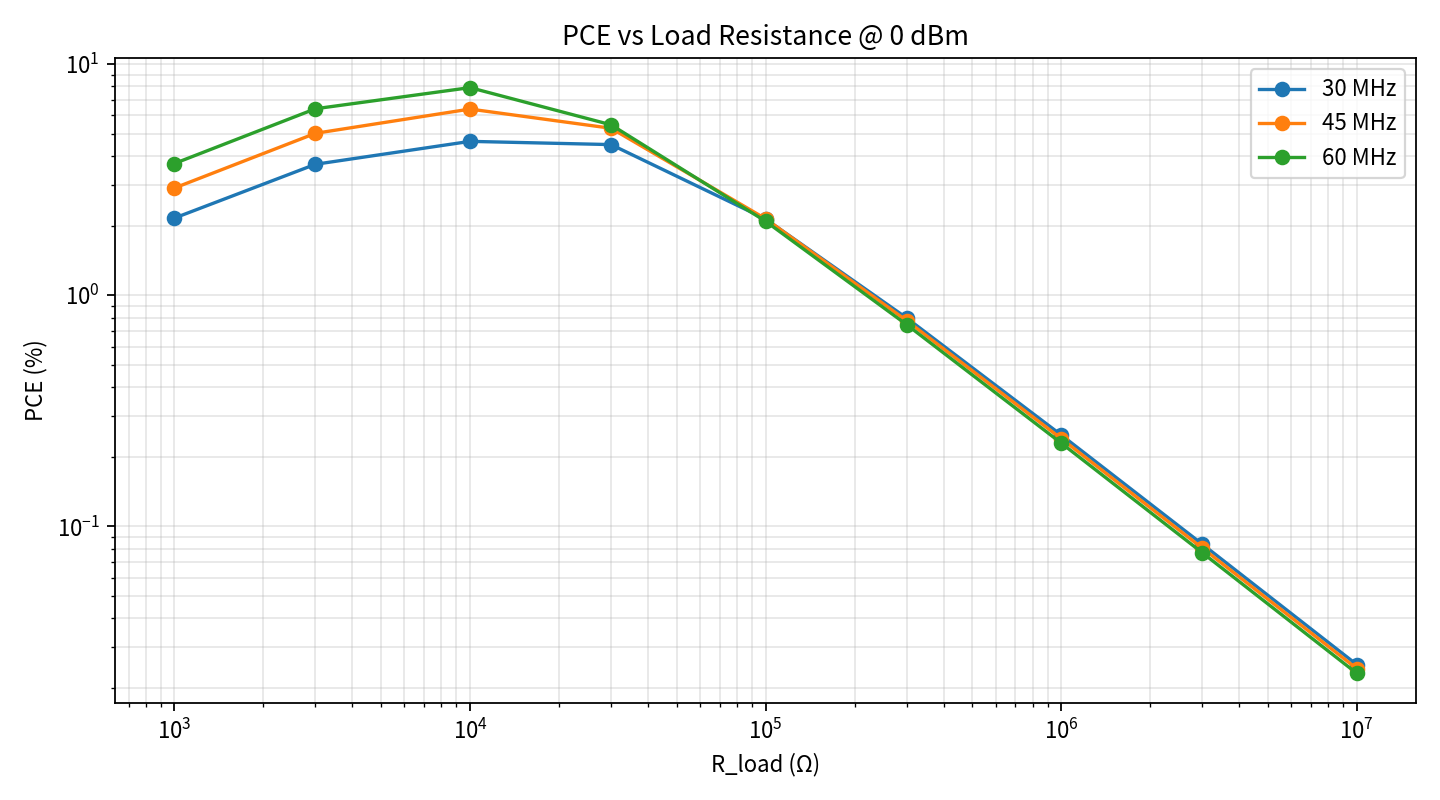

The table this chart was drawn from, first rows:
freq_hz, pin_dbm, r_load, vrect_avg, vout_avg, pce
30000000, 0, 1000, 1.809, 0.1468, 0.02156
30000000, 0, 3000, 1.814, 0.3325, 0.03684
30000000, 0, 10000, 1.825, 0.6804, 0.04629
30000000, 0, 30000, 1.837, 1.16, 0.04482
30000000, 0, 100000, 1.845, 1.461, 0.02136
30000000, 0, 300000, 1.849, 1.546, 0.007969
30000000, 0, 1000000, 1.85, 1.576, 0.002485
30000000, 0, 3000000, 1.85, 1.585, 0.0008379
30000000, 0, 10000000, 1.85, 1.589, 0.0002523
45000000, 0, 1000, 1.806, 0.1705, 0.02908
45000000, 0, 3000, 1.813, 0.3879, 0.05015
45000000, 0, 10000, 1.827, 0.7991, 0.06385
45000000, 0, 30000, 1.84, 1.258, 0.05273
45000000, 0, 100000, 1.849, 1.463, 0.02141
45000000, 0, 300000, 1.852, 1.526, 0.007764
45000000, 0, 1000000, 1.853, 1.549, 0.002399
45000000, 0, 3000000, 1.853, 1.555, 0.0008063
45000000, 0, 10000000, 1.853, 1.558, 0.0002426
60000000, 0, 1000, 1.803, 0.1927, 0.03712
60000000, 0, 3000, 1.812, 0.4383, 0.06405
60000000, 0, 10000, 1.828, 0.8891, 0.07905
60000000, 0, 30000, 1.842, 1.28, 0.05459
60000000, 0, 100000, 1.85, 1.445, 0.02088
60000000, 0, 300000, 1.853, 1.496, 0.007459
60000000, 0, 1000000, 1.854, 1.514, 0.002293
60000000, 0, 3000000, 1.854, 1.519, 0.0007695
60000000, 0, 10000000, 1.854, 1.521, 0.0002314
